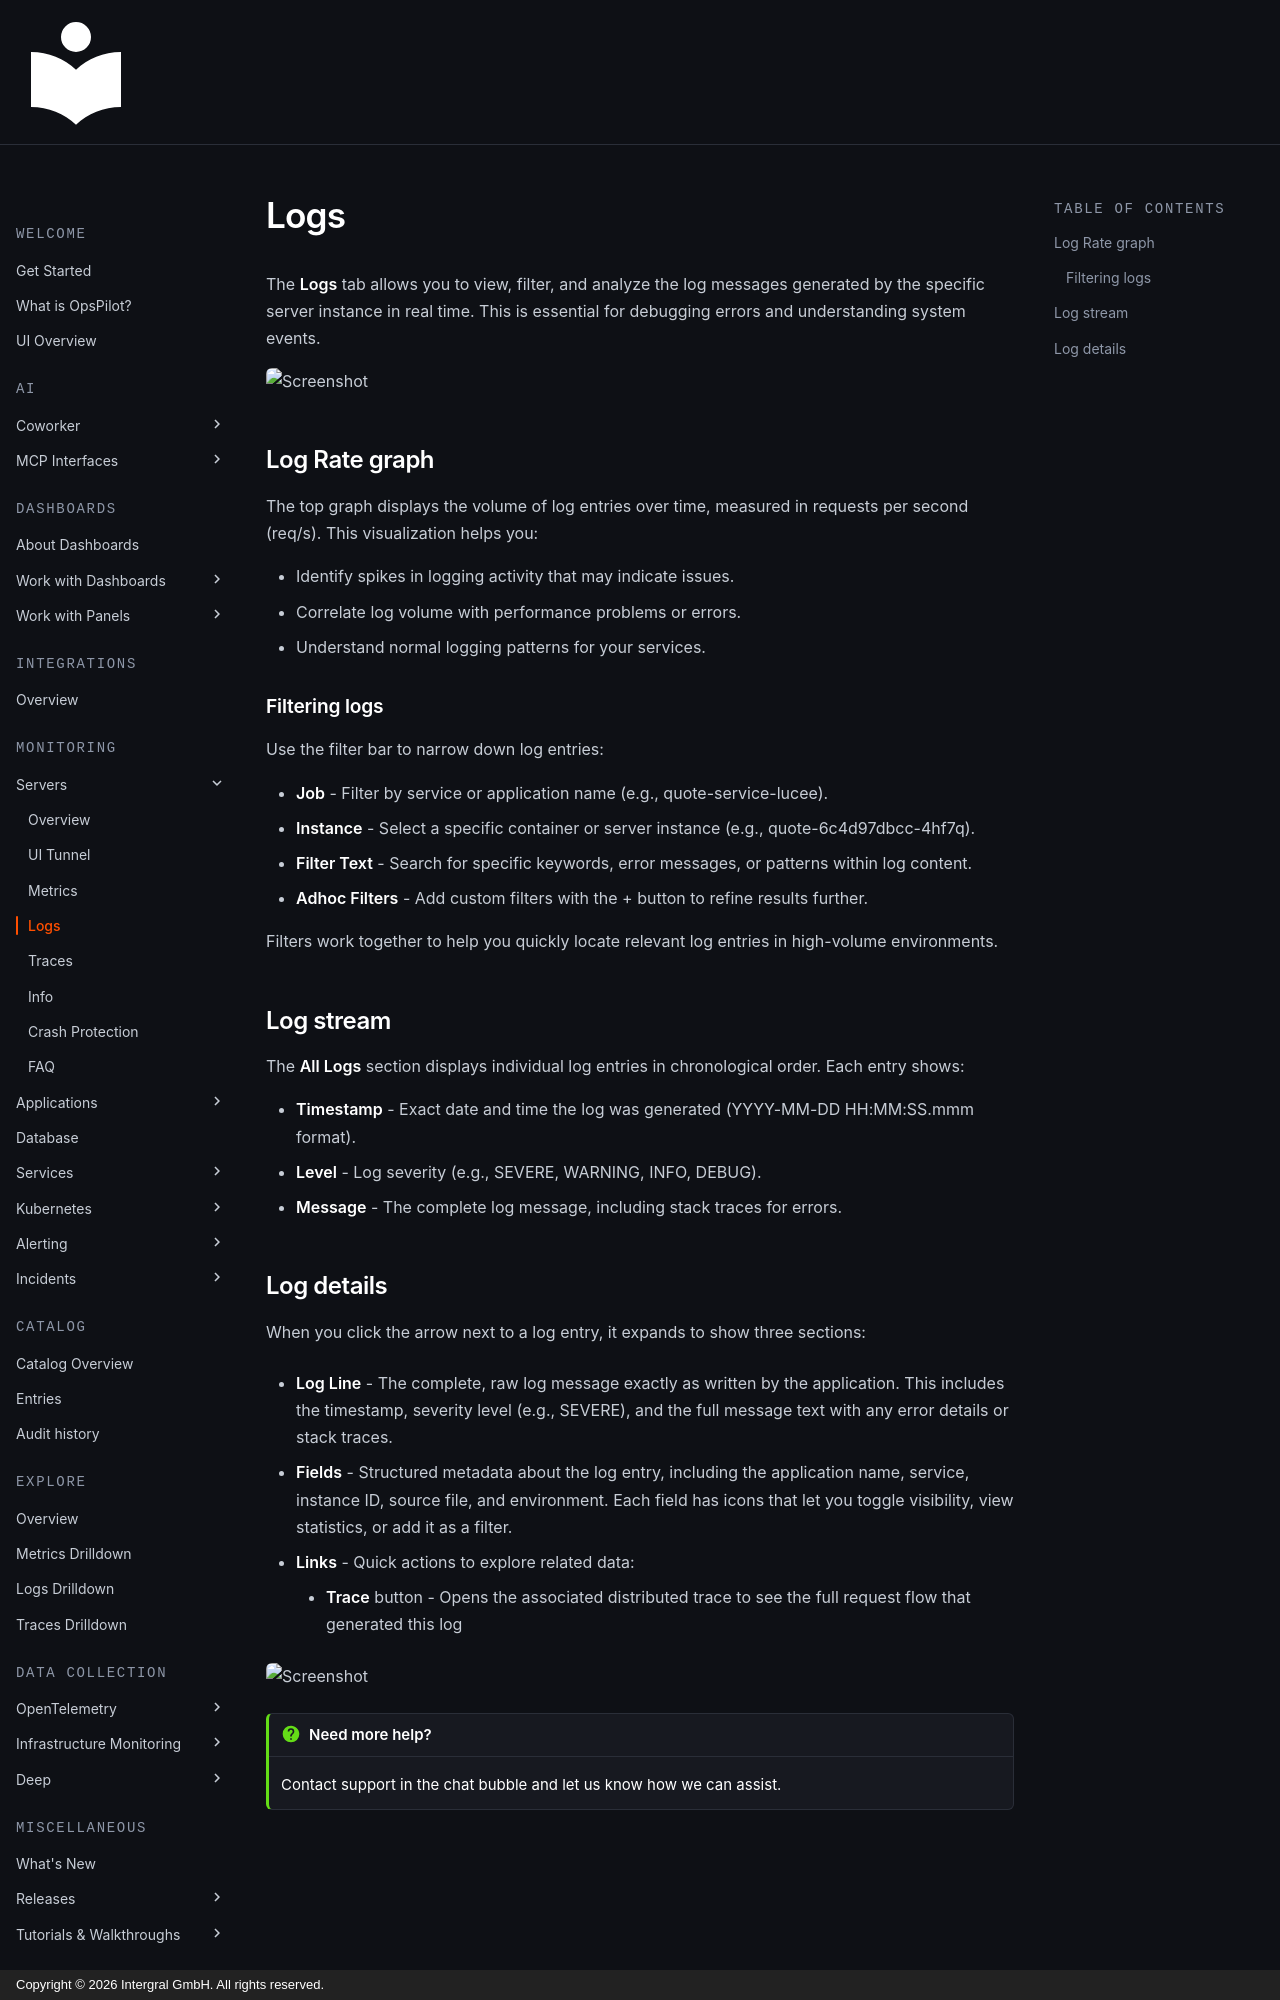

repository: intergral/opspilot-docs · page: Data-insights/Features/Servers/logs/index.html · generator: mkdocs · copyright: Copyright © 2026 Intergral GmbH. All rights reserved.

# Logs

The **Logs** tab allows you to view, filter, and analyze the log messages generated by the specific server instance in real time. This is essential for debugging errors and understanding system events.

![Screenshot](logs.png)

## Log Rate graph

The top graph displays the volume of log entries over time, measured in requests per second (req/s). This visualization helps you:

- Identify spikes in logging activity that may indicate issues.
- Correlate log volume with performance problems or errors.
- Understand normal logging patterns for your services.

### Filtering logs

Use the filter bar to narrow down log entries:

- **Job** - Filter by service or application name (e.g., quote-service-lucee).
- **Instance** - Select a specific container or server instance (e.g., quote-6c4d97dbcc-4hf7q).
- **Filter Text** - Search for specific keywords, error messages, or patterns within log content.
- **Adhoc Filters** - Add custom filters with the + button to refine results further.

Filters work together to help you quickly locate relevant log entries in high-volume environments.

## Log stream

The **All Logs** section displays individual log entries in chronological order. Each entry shows:

- **Timestamp** - Exact date and time the log was generated (YYYY-MM-DD HH:MM:SS.mmm format).
- **Level** - Log severity (e.g., SEVERE, WARNING, INFO, DEBUG).
- **Message** - The complete log message, including stack traces for errors.
